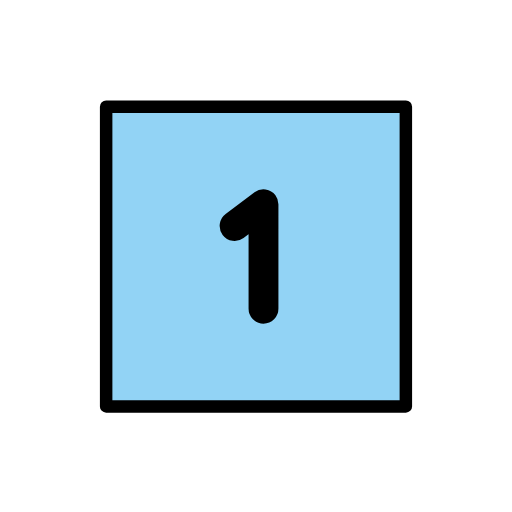
t = 0.00 s
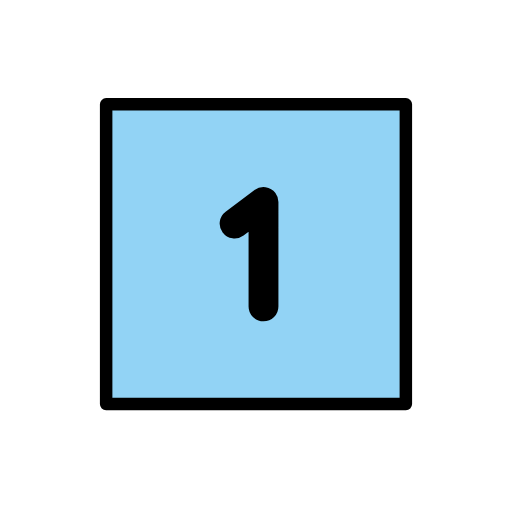
t = 0.48 s
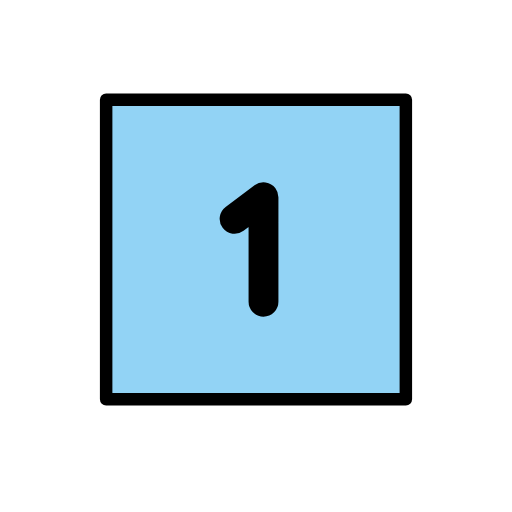
t = 1.43 s
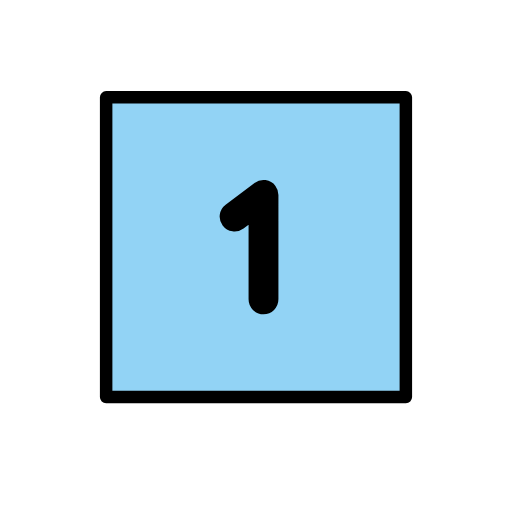
t = 1.90 s
t = 2.38 s: frame unchanged from t = 1.43 s, image omitted
t = 3.33 s: frame unchanged from t = 0.48 s, image omitted

The animated SVG that drew these frames (rendered in a browser with its animation timeline set to each time). Animation: 1 SMIL element (animateTransform=1); one cycle of 3.80 s, repeats indefinitely.

<?xml version='1.0' encoding='utf-8'?>
<svg xmlns="http://www.w3.org/2000/svg" id="emoji" viewBox="-5 -5 82 82" version="1.1" width="200" height="200" role="img">
  <title>OpenMoji: keycap: 1</title><g><g id="color" transform="translate(0 .085)">
    <rect x="12" y="12" width="48" height="47.83" fill="#92d3f5" />
  </g>
  <g id="line" transform="translate(0 .085)" fill="none" stroke="#000" stroke-linecap="round" stroke-linejoin="round">
    <path stroke-miterlimit="10" stroke-width="4.781" d="m32.57 31.1 4.63-3.471v16.73" clip-rule="evenodd" />
    <rect x="12" y="12" width="48" height="48" stroke-width="2" />
  </g>
<animateTransform attributeName="transform" type="translate" values="0 0;0 -1.5;0 0" dur="3.8s" repeatCount="indefinite" /></g></svg>
